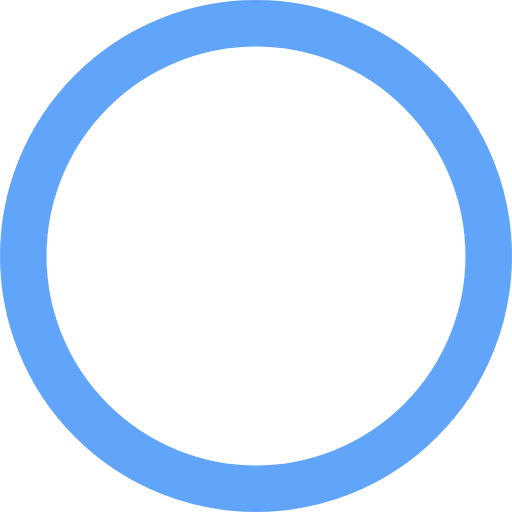
t = 0.00 s
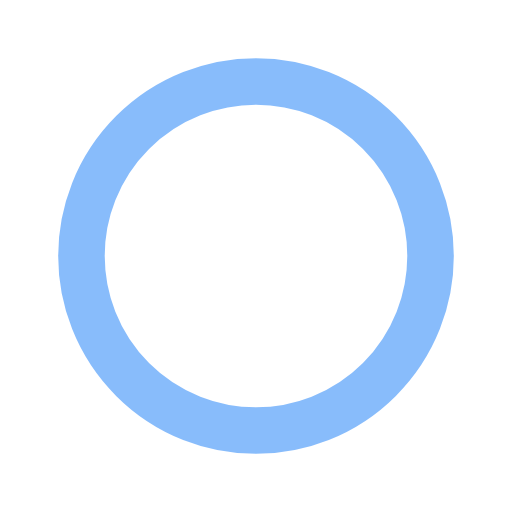
t = 0.38 s
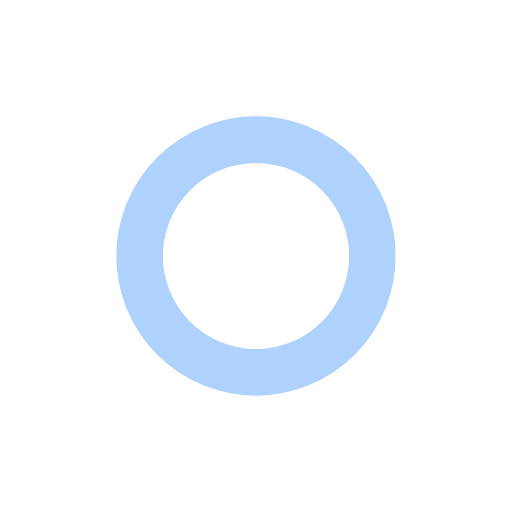
t = 0.75 s
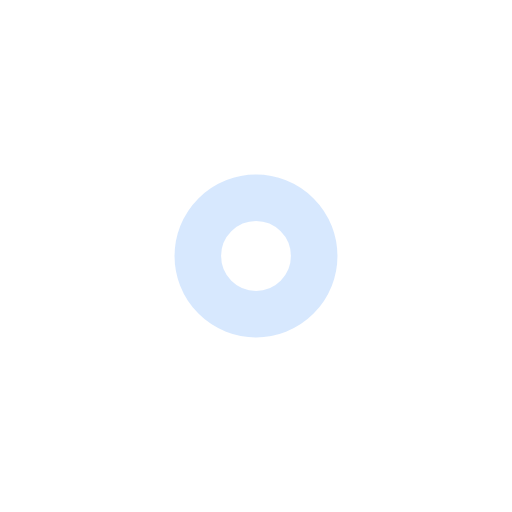
t = 1.13 s

The animated SVG that drew these frames (rendered in a browser with its animation timeline set to each time). Animation: 2 SMIL elements (animate=2); one cycle of 1.50 s, repeats indefinitely.

<svg width="60" height="60" viewBox="0 0 44 44"><circle cx="22" cy="22" r="20" fill="none" stroke="#60A5FA" stroke-width="4"><animate attributeName="r" from="20" to="0" dur="1.5s" begin="0s" repeatCount="indefinite"></animate><animate attributeName="opacity" from="1" to="0" dur="1.5s" begin="0s" repeatCount="indefinite"></animate></circle></svg>